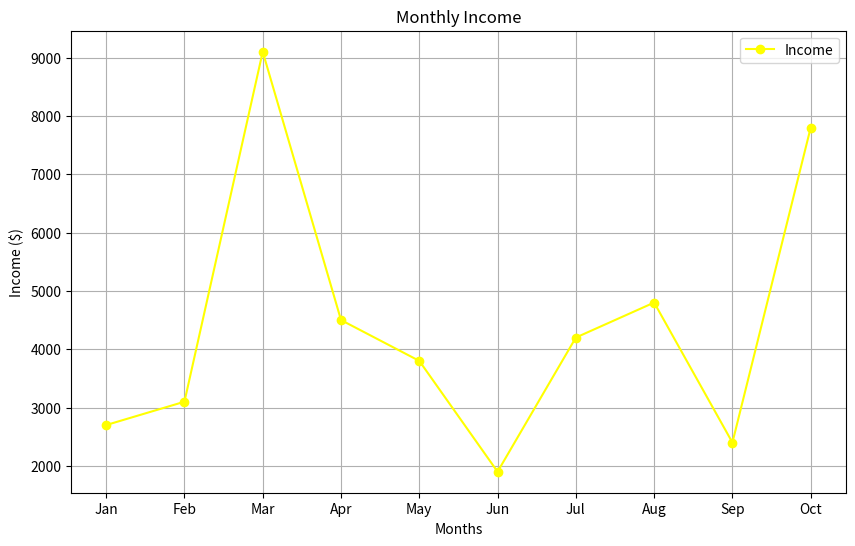
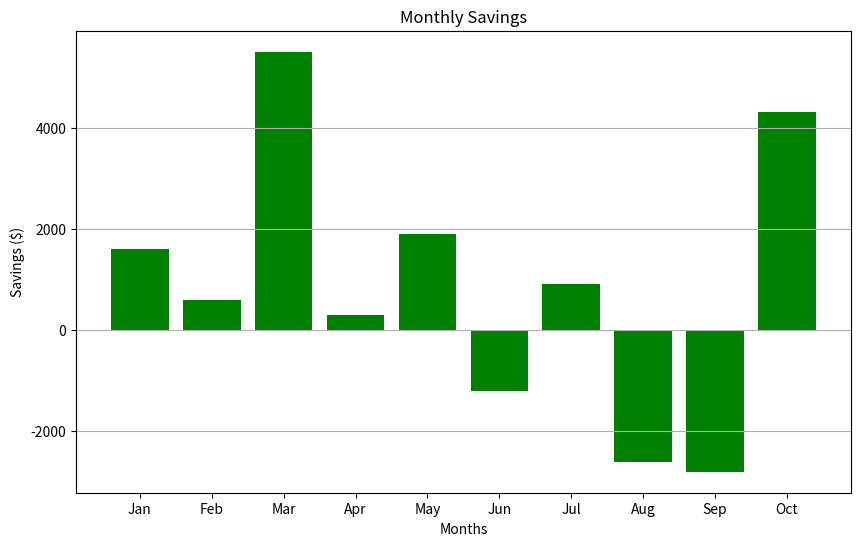
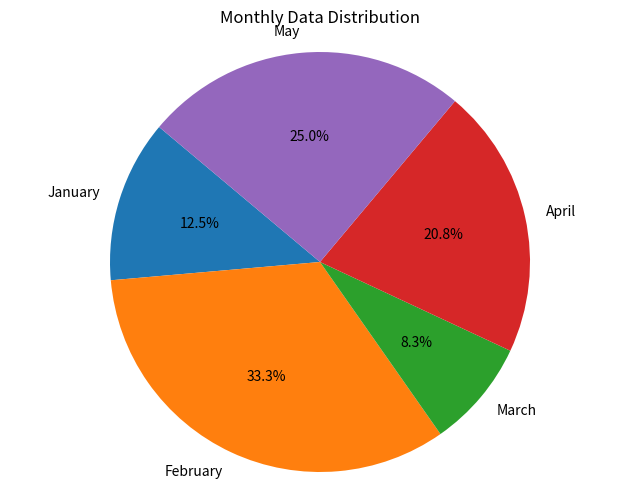

Write Python code to recreate these figures, in order.
import numpy as np
import matplotlib.pyplot as plt
import statistics


months = ['Jan', 'Feb', 'Mar', 'Apr', 'May', 'Jun', 'Jul', 'Aug', 'Sep', 'Oct']
income = [2700, 3100, 9100, 4500, 3800, 1900, 4200, 4800, 2400, 7800]
expenses = [1100, 2500, 3600, 4200, 1900, 3100, 3300, 7400, 5200, 3500]
savings = np.array(income) - np.array(expenses)


plt.figure(figsize=(10, 6))
plt.plot(months, income, marker='o', color='yellow', label='Income')
plt.title('Monthly Income')
plt.xlabel('Months')
plt.ylabel('Income ($)')
plt.grid()
plt.legend()
plt.show()


plt.figure(figsize=(10, 6))
plt.bar(months, savings, color='green')
plt.title('Monthly Savings')
plt.xlabel('Months')
plt.ylabel('Savings ($)')
plt.grid(axis='y')
plt.show()


import matplotlib.pyplot as plt
months = ['January', 'February', 'March', 'April', 'May']
y = [15, 40, 10, 25, 30]
plt.figure(figsize=(8, 6))
plt.pie(y, labels=months, autopct='%1.1f%%', startangle=140)
plt.axis('equal')
plt.title('Monthly Data Distribution')
plt.show()

quarters = {
    'Q1': income[0:3],
    'Q2': income[3:6],
    'Q3': income[6:9],
    'Q4': income[9:10]
}

average_income_quarters = {q: statistics.mean(income) for q, income in quarters.items()}
print("Average Income per Quarter:")
for quarter, avg_income in average_income_quarters.items():
    print(f"{quarter}: ${avg_income:.2f}")